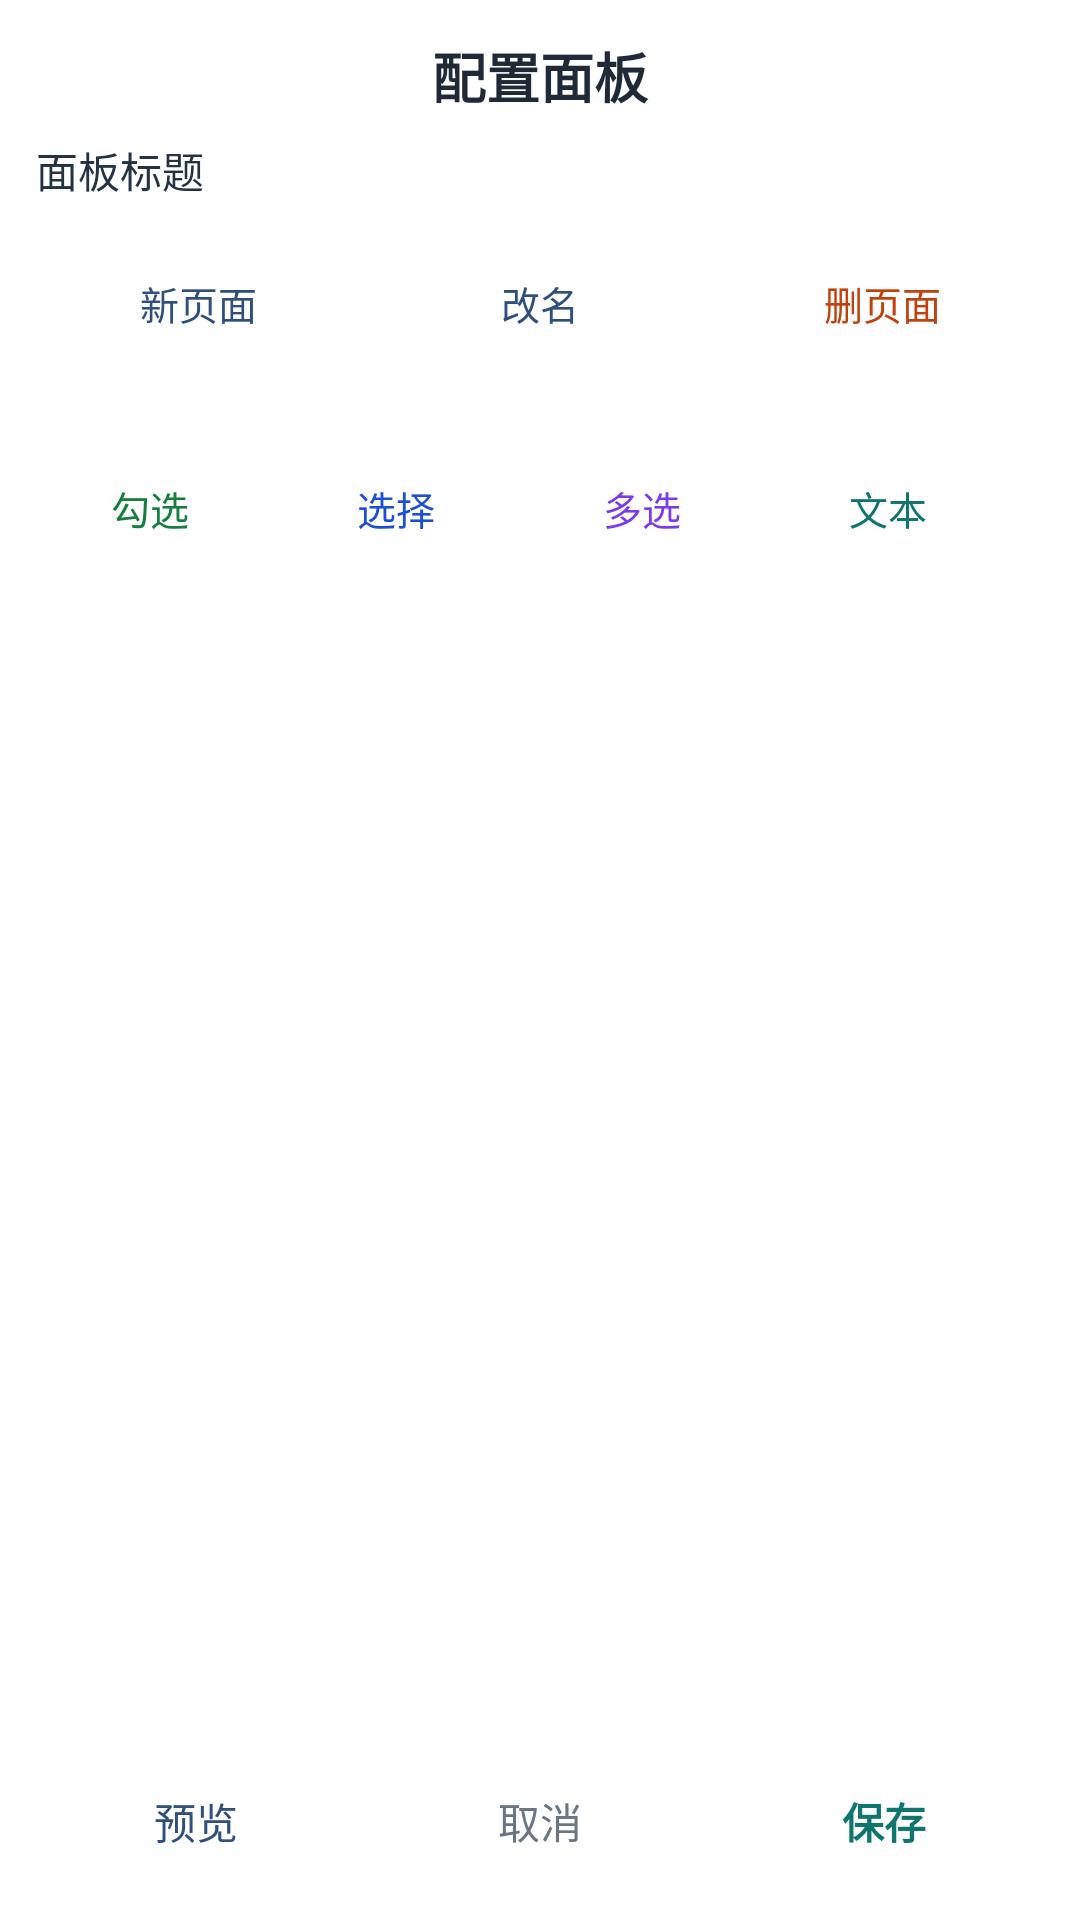

Write the Android layout XML for this screen, with the resource values it uses.
<!-- AndroidManifest.xml: application theme Theme.AtomMaster -->
<!-- res/layout/dialog_config_ui_builder.xml -->
<?xml version="1.0" encoding="utf-8"?>
<LinearLayout xmlns:android="http://schemas.android.com/apk/res/android"
    android:layout_width="match_parent"
    android:layout_height="match_parent"
    android:background="@drawable/dialog_background"
    android:orientation="vertical"
    android:padding="12dp">

    <TextView
        android:layout_width="match_parent"
        android:layout_height="wrap_content"
        android:gravity="center"
        android:text="配置面板"
        android:textColor="#1F2937"
        android:textSize="18sp"
        android:textStyle="bold" />

    <EditText
        android:id="@+id/et_builder_schema_name"
        android:layout_width="match_parent"
        android:layout_height="wrap_content"
        android:layout_marginTop="8dp"
        android:hint="面板标题"
        android:inputType="text|textNoSuggestions"
        android:singleLine="true"
        android:textColor="#243244"
        android:textSize="14sp" />

    <HorizontalScrollView
        android:id="@+id/scroll_builder_pages"
        android:layout_width="match_parent"
        android:layout_height="wrap_content"
        android:layout_marginTop="8dp"
        android:scrollbars="none">

        <LinearLayout
            android:id="@+id/layout_builder_pages"
            android:layout_width="wrap_content"
            android:layout_height="wrap_content"
            android:orientation="horizontal" />
    </HorizontalScrollView>

    <LinearLayout
        android:layout_width="match_parent"
        android:layout_height="wrap_content"
        android:layout_marginTop="8dp"
        android:orientation="horizontal">

        <TextView
            android:id="@+id/btn_builder_add_page"
            android:layout_width="0dp"
            android:layout_height="36dp"
            android:layout_marginEnd="6dp"
            android:layout_weight="1"
            android:background="@drawable/item_operation_compact_bg"
            android:gravity="center"
            android:text="新页面"
            android:textColor="#2F4F7C"
            android:textSize="13sp" />

        <TextView
            android:id="@+id/btn_builder_rename_page"
            android:layout_width="0dp"
            android:layout_height="36dp"
            android:layout_marginEnd="6dp"
            android:layout_weight="1"
            android:background="@drawable/item_operation_compact_bg"
            android:gravity="center"
            android:text="改名"
            android:textColor="#2F4F7C"
            android:textSize="13sp" />

        <TextView
            android:id="@+id/btn_builder_delete_page"
            android:layout_width="0dp"
            android:layout_height="36dp"
            android:layout_weight="1"
            android:background="@drawable/item_operation_compact_bg"
            android:gravity="center"
            android:text="删页面"
            android:textColor="#C2410C"
            android:textSize="13sp" />
    </LinearLayout>

    <TextView
        android:id="@+id/tv_builder_page_summary"
        android:layout_width="match_parent"
        android:layout_height="wrap_content"
        android:layout_marginTop="8dp"
        android:textColor="#6B7280"
        android:textSize="12sp" />

    <HorizontalScrollView
        android:layout_width="match_parent"
        android:layout_height="wrap_content"
        android:layout_marginTop="8dp"
        android:scrollbars="none">

        <LinearLayout
            android:layout_width="wrap_content"
            android:layout_height="wrap_content"
            android:orientation="horizontal">

            <TextView
                android:id="@+id/btn_builder_add_switch"
                android:layout_width="76dp"
                android:layout_height="36dp"
                android:layout_marginEnd="6dp"
                android:background="@drawable/item_operation_compact_bg"
                android:gravity="center"
                android:text="勾选"
                android:textColor="#15803D"
                android:textSize="13sp" />

            <TextView
                android:id="@+id/btn_builder_add_select"
                android:layout_width="76dp"
                android:layout_height="36dp"
                android:layout_marginEnd="6dp"
                android:background="@drawable/item_operation_compact_bg"
                android:gravity="center"
                android:text="选择"
                android:textColor="#1D4ED8"
                android:textSize="13sp" />

            <TextView
                android:id="@+id/btn_builder_add_multi_select"
                android:layout_width="76dp"
                android:layout_height="36dp"
                android:layout_marginEnd="6dp"
                android:background="@drawable/item_operation_compact_bg"
                android:gravity="center"
                android:text="多选"
                android:textColor="#7C3AED"
                android:textSize="13sp" />

            <TextView
                android:id="@+id/btn_builder_add_text"
                android:layout_width="76dp"
                android:layout_height="36dp"
                android:layout_marginEnd="6dp"
                android:background="@drawable/item_operation_compact_bg"
                android:gravity="center"
                android:text="文本"
                android:textColor="#0F766E"
                android:textSize="13sp" />

            <TextView
                android:id="@+id/btn_builder_add_number"
                android:layout_width="76dp"
                android:layout_height="36dp"
                android:layout_marginEnd="6dp"
                android:background="@drawable/item_operation_compact_bg"
                android:gravity="center"
                android:text="数字"
                android:textColor="#C2410C"
                android:textSize="13sp" />

            <TextView
                android:id="@+id/btn_builder_add_textarea"
                android:layout_width="76dp"
                android:layout_height="36dp"
                android:layout_marginEnd="6dp"
                android:background="@drawable/item_operation_compact_bg"
                android:gravity="center"
                android:text="多行"
                android:textColor="#0F766E"
                android:textSize="13sp" />

            <TextView
                android:id="@+id/btn_builder_add_title"
                android:layout_width="76dp"
                android:layout_height="36dp"
                android:background="@drawable/item_operation_compact_bg"
                android:gravity="center"
                android:text="分组"
                android:textColor="#111827"
                android:textSize="13sp" />
        </LinearLayout>
    </HorizontalScrollView>

    <ScrollView
        android:layout_width="match_parent"
        android:layout_height="0dp"
        android:layout_marginTop="10dp"
        android:layout_weight="1"
        android:fillViewport="false">

        <LinearLayout
            android:id="@+id/layout_builder_components"
            android:layout_width="match_parent"
            android:layout_height="wrap_content"
            android:orientation="vertical" />
    </ScrollView>

    <LinearLayout
        android:layout_width="match_parent"
        android:layout_height="wrap_content"
        android:layout_marginTop="8dp"
        android:orientation="horizontal">

        <TextView
            android:id="@+id/btn_builder_preview"
            android:layout_width="0dp"
            android:layout_height="42dp"
            android:layout_marginEnd="8dp"
            android:layout_weight="1"
            android:background="@drawable/item_operation_compact_bg"
            android:gravity="center"
            android:text="预览"
            android:textColor="#2F4F7C"
            android:textSize="14sp" />

        <TextView
            android:id="@+id/btn_builder_cancel"
            android:layout_width="0dp"
            android:layout_height="42dp"
            android:layout_marginEnd="8dp"
            android:layout_weight="1"
            android:background="@drawable/item_operation_compact_bg"
            android:gravity="center"
            android:text="取消"
            android:textColor="#6A7682"
            android:textSize="14sp" />

        <TextView
            android:id="@+id/btn_builder_save"
            android:layout_width="0dp"
            android:layout_height="42dp"
            android:layout_weight="1"
            android:background="@drawable/item_operation_compact_bg"
            android:gravity="center"
            android:text="保存"
            android:textColor="#0F766E"
            android:textSize="14sp"
            android:textStyle="bold" />
    </LinearLayout>

</LinearLayout>
<!-- resources referenced by this layout -->
<resources>

</resources>
